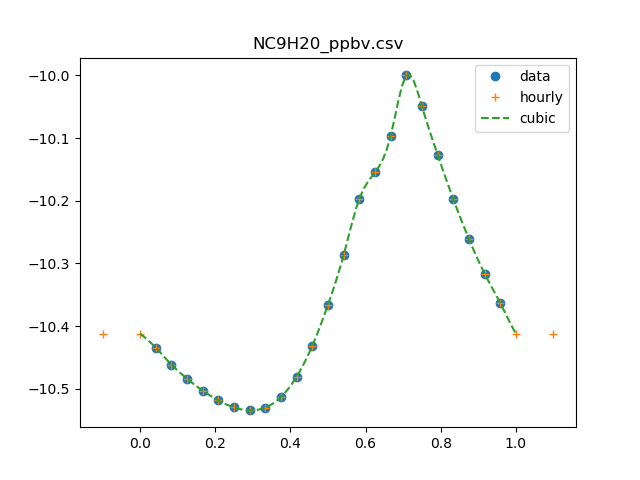

Source data for this figure (header and first rows):
0, 0.0396123006724
1, 0.03677
2, 0.03457
3, 0.03281
4, 0.0314
5, 0.0303
6, 0.02953
7, 0.02921
8, 0.02952
9, 0.0307
10, 0.03308
11, 0.03704
12, 0.04307
13, 0.0517
14, 0.06353
15, 0.07
16, 0.08
17, 0.10
18, 0.08924
19, 0.07474
20, 0.06348
21, 0.05484
22, 0.04828
23, 0.04334
